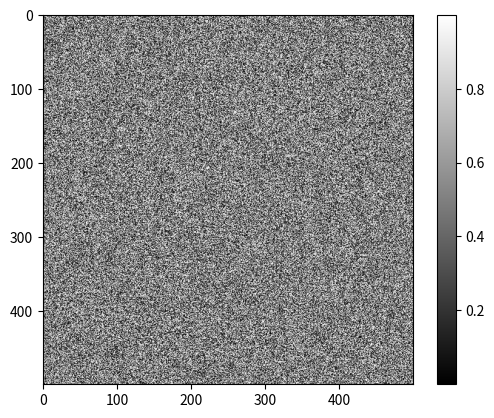

Python code for this plot: (Note: this script raises an exception after producing the figure.)
# use inline matplotlib plots
%matplotlib inline

# comment the following line if you don't have a high resolution/retina display
%config InlineBackend.figure_format = 'retina'

# integrate the Qt event loop for napari
%gui qt

import numpy as np

random_image = np.random.random([500, 500])

from matplotlib import pyplot as plt

plt.imshow(random_image, cmap='gray')
plt.colorbar();

import napari

viewer = napari.view_image(random_image, name='random')

from skimage import data

coins = data.coins()

print('Type:', type(coins))
print('dtype:', coins.dtype)
print('shape:', coins.shape)

viewer = napari.view_image(coins, name='coins')

cat = data.chelsea()
print("Shape:", cat.shape)
print("Values min/max:", cat.min(), cat.max())

viewer = napari.view_image(cat, rgb=True, name='Chelsea')

cat2 = cat.copy()

cat2[10:110, 10:110, :] = [255, 0, 0]  # [red, green, blue]

viewer.add_image(cat2, rgb=True, name='Chelsea + square')

from skimage import data

img0 = data.chelsea()
img1 = data.rocket()

import matplotlib.pyplot as plt

f, (ax0, ax1) = plt.subplots(1, 2, figsize=(20, 10))

ax0.imshow(img0)
ax0.set_title('Cat', fontsize=18)
ax0.axis('off')

ax1.imshow(img1)
ax1.set_title('Rocket', fontsize=18)
ax1.set_xlabel(r'Launching position $\alpha=320$')

ax1.vlines([202, 300], 0, img1.shape[0], colors='magenta', linewidth=3, label='Side tower position')
ax1.plot([168, 190, 200], [400, 200, 300], color='white', linestyle='--', label='Side angle')

ax1.legend();

rocket = viewer.add_image(img1, rgb=True, name='Rocket')
shapes = viewer.add_shapes(np.array([[[0, 202], [img1.shape[0]-1, 202]],
                                     [[0, 300], [img1.shape[0]-1, 300]]]),
                           name='tower position',
                           shape_type='line', edge_color='magenta')

linear0 = np.linspace(0, 1, 2500).reshape((50, 50))
linear1 = np.linspace(0, 255, 2500).reshape((50, 50)).astype(np.uint8)

print("Linear0:", linear0.dtype, linear0.min(), linear0.max())
print("Linear1:", linear1.dtype, linear1.min(), linear1.max())

fig, (ax0, ax1) = plt.subplots(1, 2, figsize=(15, 15))
ax0.imshow(linear0, cmap='gray')
ax1.imshow(linear1, cmap='gray');

from skimage.util import img_as_float, img_as_ubyte

image = data.chelsea()

image_ubyte = img_as_ubyte(image)
image_float = img_as_float(image)

print("type, min, max:", image_ubyte.dtype, image_ubyte.min(), image_ubyte.max())
print("type, min, max:", image_float.dtype, image_float.min(), image_float.max())
print()
print("231/255 =", 231/255.)

from skimage import io

image = io.imread('../images/balloon.jpg')

print(type(image))
print(image.dtype)
print(image.shape)
print(image.min(), image.max())

viewer = napari.view_image(image, rgb=True)

ic = io.ImageCollection(['../images/*.png', '../images/*.jpg'])

print('Type:', type(ic))

ic.files

import os

f, axes = plt.subplots(nrows=3, ncols=len(ic) // 3 + 1, figsize=(20, 5))

# subplots returns the figure and an array of axes
# we use `axes.ravel()` to turn these into a list
axes = axes.ravel()

for ax in axes:
    ax.axis('off')

for i, image in enumerate(ic):
    axes[i].imshow(image, cmap='gray')
    axes[i].set_title(os.path.basename(ic.files[i]))
    
plt.tight_layout()

animals = ['cat', 'dog', 'leopard']

for i, animal in enumerate(animals):
    print(f'The animal in position {i} is {animal}')

def draw_H(image, coords, color=(0, 255, 0)):
    out = image.copy()
    
    ...
    
    return out

cat = data.chelsea()
cat_H = draw_H(cat, (50, -50))
plt.imshow(cat_H);

# --- read in the image ---

image = io.imread('../images/Bells-Beach.jpg')

# --- assign each color channel to a different variable ---
# FILL IN THIS SECTION

r = ...
g = ...
b = ...

# --- display the image and r, g, b channels ---

f, axes = plt.subplots(1, 4, figsize=(16, 5))

for ax in axes:
    ax.axis('off')

(ax_r, ax_g, ax_b, ax_color) = axes
    
ax_r.imshow(r, cmap='gray')
ax_r.set_title('red channel')

ax_g.imshow(g, cmap='gray')
ax_g.set_title('green channel')

ax_b.imshow(b, cmap='gray')
ax_b.set_title('blue channel')

# --- Here, we stack the R, G, and B layers again
#     to form a color image ---
ax_color.imshow(np.stack([r, g, b], axis=2))
ax_color.set_title('all channels');

stacked = np.stack([r, g, b], axis=0)  # note: with napari, we can use an arbitrary axis
                                       # for the channels

viewer = napari.view_image(stacked, name=['red', 'green', 'blue'],
                           colormap=['red', 'green', 'blue'],
                           channel_axis=0)

from skimage import draw

red = np.zeros((300, 300))
green = np.zeros((300, 300))
blue = np.zeros((300, 300))

r, c = draw.circle(r=100, c=100, radius=100)
red[r, c] = 1

r, c = draw.circle(r=100, c=200, radius=100)
green[r, c] = 1

r, c = draw.circle(r=200, c=150, radius=100)
blue[r, c] = 1

f, axes = plt.subplots(1, 3)
for (ax, channel) in zip(axes, [red, green, blue]):
    ax.imshow(channel, cmap='gray')
    ax.axis('off')

from skimage import color, img_as_float

image = img_as_float(io.imread('../images/balloon.jpg'))

gray = color.rgb2gray(image)
my_gray = ...

# --- display the results ---

f, (ax0, ax1) = plt.subplots(1, 2, figsize=(10, 6))

ax0.imshow(gray, cmap='gray')
ax0.set_title('skimage.color.rgb2gray')

ax1.imshow(my_gray, cmap='gray')
ax1.set_title('my rgb2gray')